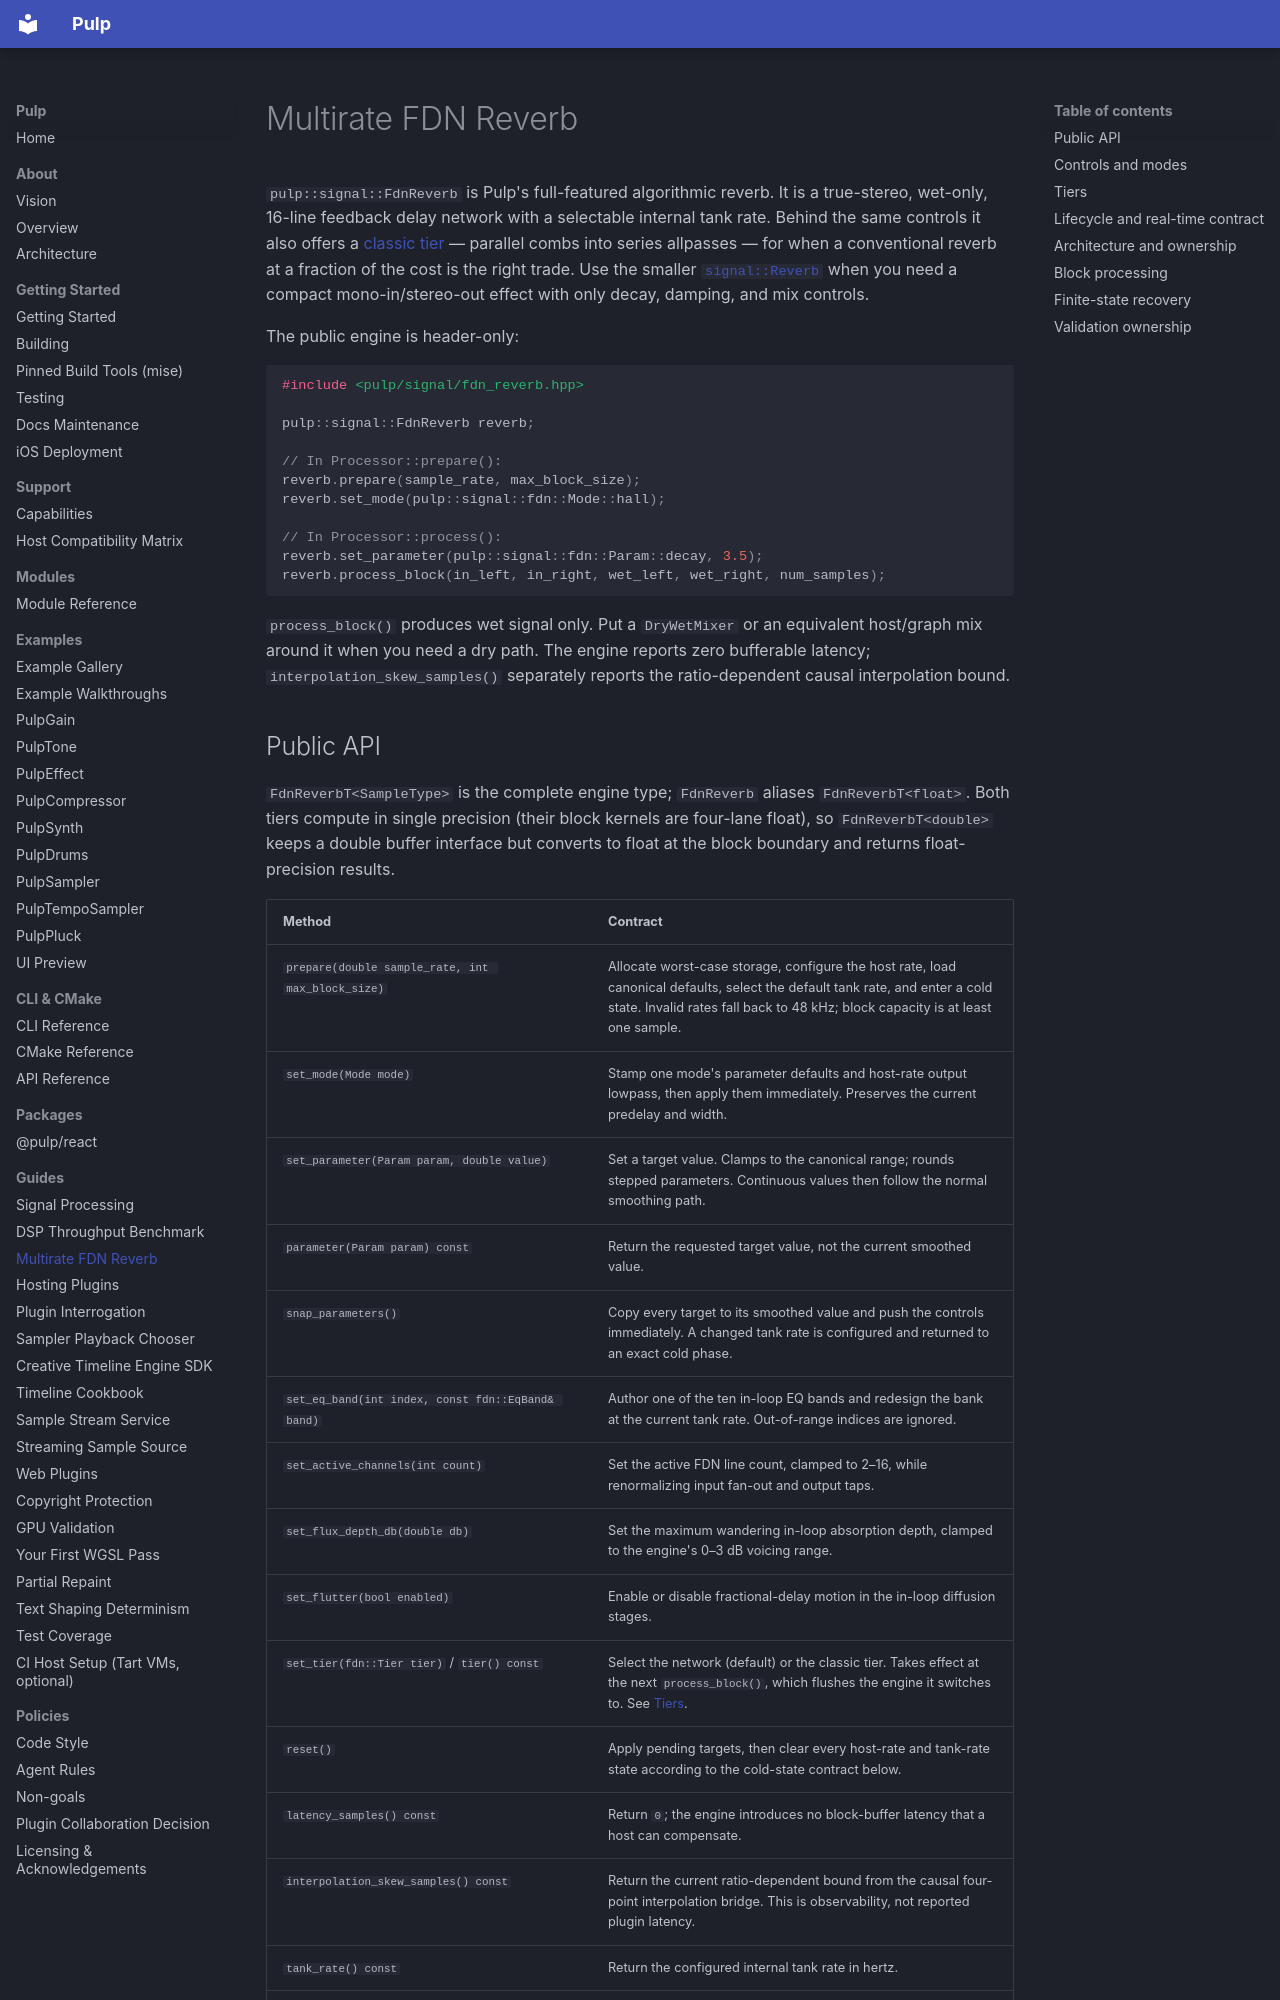

repository: Generous-Corp/pulp · page: guides/fdn-reverb.html · generator: mkdocs

# Multirate FDN Reverb

`pulp::signal::FdnReverb` is Pulp's full-featured algorithmic reverb. It is a
true-stereo, wet-only, 16-line feedback delay network with a selectable internal
tank rate. Behind the same controls it also offers a [classic tier](#tiers) —
parallel combs into series allpasses — for when a conventional reverb at a
fraction of the cost is the right trade. Use the smaller
[`signal::Reverb`](signal-processing.md#reverb) when you need a compact
mono-in/stereo-out effect with only decay, damping, and mix controls.

The public engine is header-only:

```cpp
#include <pulp/signal/fdn_reverb.hpp>

pulp::signal::FdnReverb reverb;

// In Processor::prepare():
reverb.prepare(sample_rate, max_block_size);
reverb.set_mode(pulp::signal::fdn::Mode::hall);

// In Processor::process():
reverb.set_parameter(pulp::signal::fdn::Param::decay, 3.5);
reverb.process_block(in_left, in_right, wet_left, wet_right, num_samples);
```

`process_block()` produces wet signal only. Put a `DryWetMixer` or an equivalent
host/graph mix around it when you need a dry path. The engine reports zero
bufferable latency; `interpolation_skew_samples()` separately reports the
ratio-dependent causal interpolation bound.
